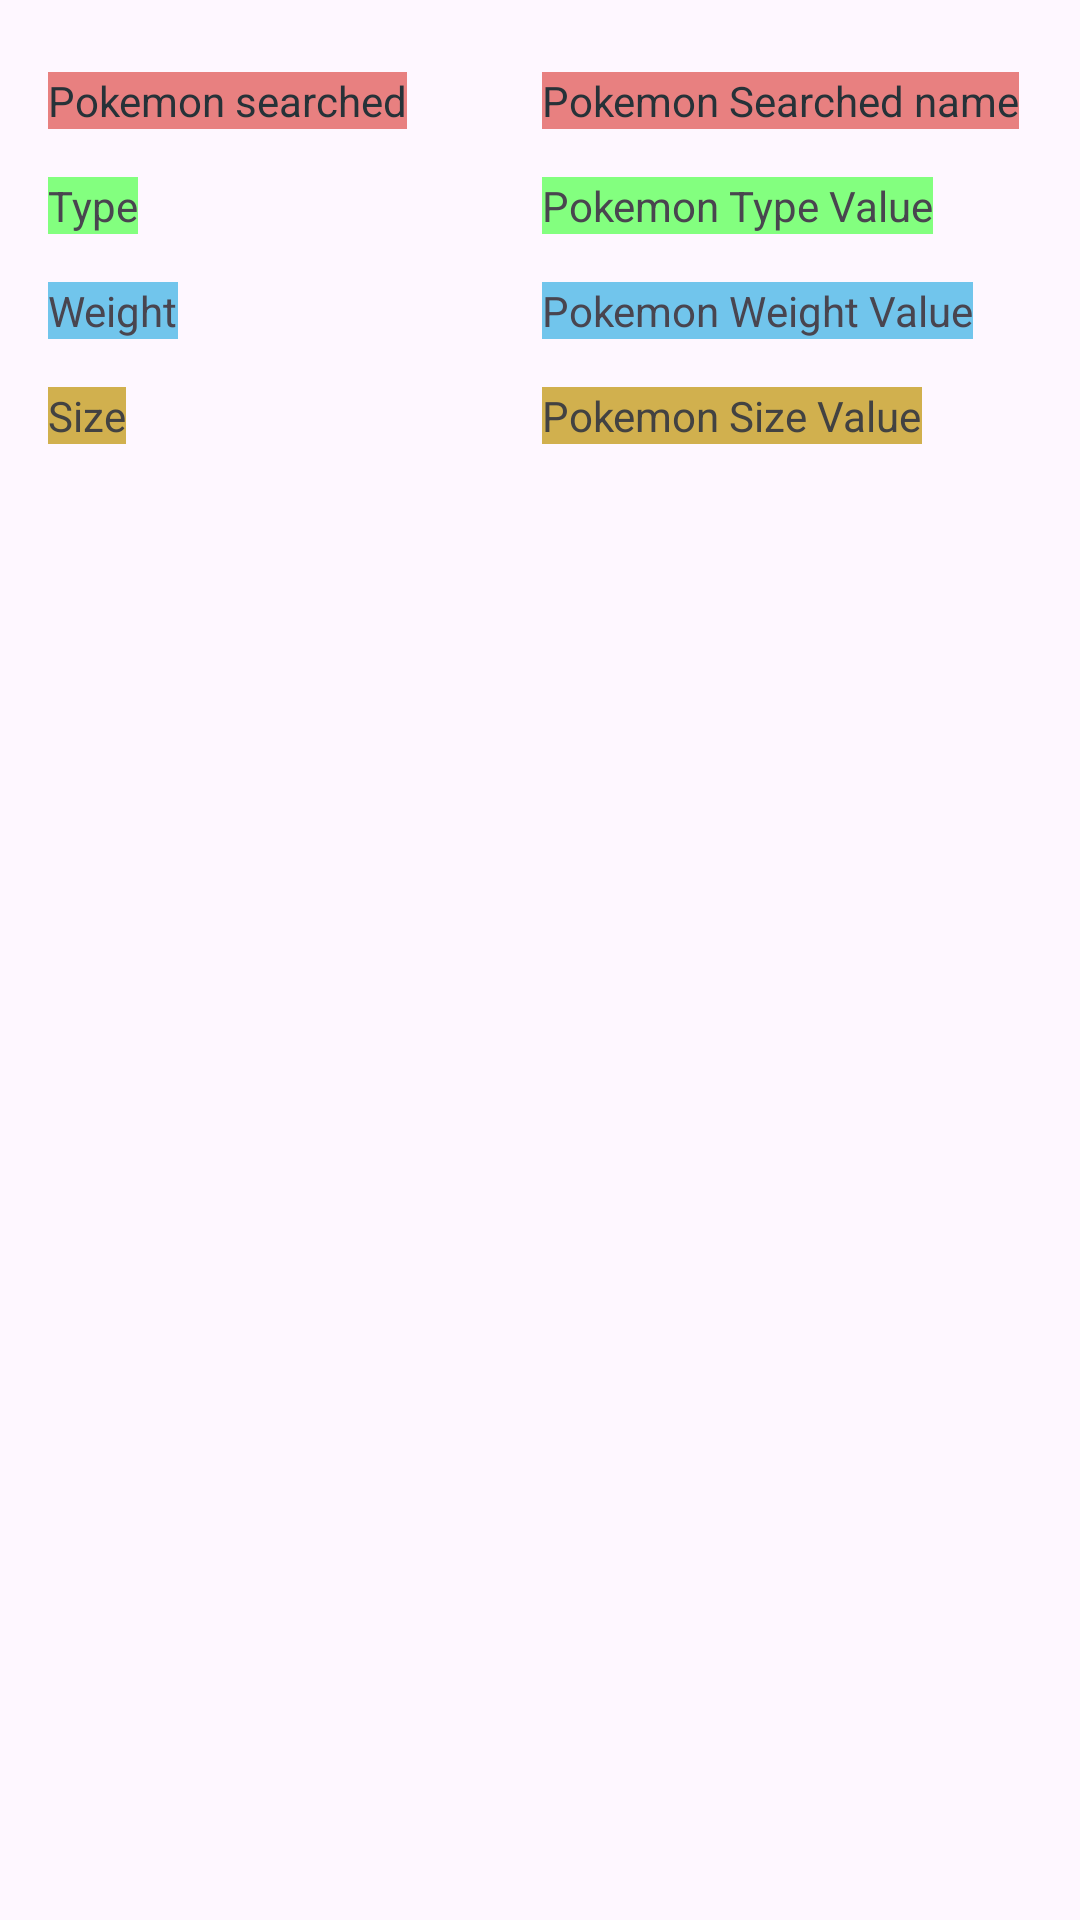

This screen was rendered from an Android layout file. Write that file and the resources it references.
<!-- AndroidManifest.xml: application theme Theme.Pokestat -->
<!-- res/layout/activity_info_pokemon.xml -->
<?xml version="1.0" encoding="utf-8"?>
<androidx.constraintlayout.widget.ConstraintLayout xmlns:android="http://schemas.android.com/apk/res/android"
    xmlns:app="http://schemas.android.com/apk/res-auto"
    xmlns:tools="http://schemas.android.com/tools"
    android:layout_width="match_parent"
    android:layout_height="match_parent"
    tools:context=".InfoPokemon">

    <TextView
        android:id="@+id/textViewPS"
        android:layout_width="wrap_content"
        android:layout_height="wrap_content"
        android:layout_marginStart="16dp"
        android:layout_marginTop="24dp"
        android:background="#FFE88080"
        android:text="@string/pokemon_searched"
        android:textColor="#263238"
        app:layout_constraintStart_toStartOf="parent"
        app:layout_constraintTop_toTopOf="parent" />

    <TextView
        android:id="@+id/textViewPSN"
        android:layout_width="wrap_content"
        android:layout_height="wrap_content"
        android:layout_marginStart="32dp"
        android:layout_marginTop="24dp"
        android:background="#E88080"
        android:text="@string/pokemon_searched_name"
        android:textColor="#263238"
        app:layout_constraintEnd_toEndOf="parent"
        app:layout_constraintHorizontal_bias="0.39"
        app:layout_constraintStart_toEndOf="@+id/textViewPS"
        app:layout_constraintTop_toTopOf="parent" />

    <TextView
        android:id="@+id/textViewType"
        android:layout_width="wrap_content"
        android:layout_height="wrap_content"
        android:layout_marginTop="16dp"
        android:background="#83FF7F"
        android:text="@string/type"
        app:layout_constraintStart_toStartOf="@+id/textViewPS"
        app:layout_constraintTop_toBottomOf="@+id/textViewPS" />

    <TextView
        android:id="@+id/textViewPTV"
        android:layout_width="wrap_content"
        android:layout_height="wrap_content"
        android:layout_marginTop="16dp"
        android:background="#83FF7F"
        android:text="@string/pokemon_type_value"
        app:layout_constraintEnd_toEndOf="parent"
        app:layout_constraintHorizontal_bias="0.0"
        app:layout_constraintStart_toStartOf="@+id/textViewPSN"
        app:layout_constraintTop_toBottomOf="@+id/textViewPSN" />

    <TextView
        android:id="@+id/textViewWeight"
        android:layout_width="wrap_content"
        android:layout_height="wrap_content"
        android:layout_marginTop="16dp"
        android:background="#71C5EC"
        android:text="@string/weight"
        app:layout_constraintStart_toStartOf="@+id/textViewType"
        app:layout_constraintTop_toBottomOf="@+id/textViewType" />

    <TextView
        android:id="@+id/textViewPWV"
        android:layout_width="wrap_content"
        android:layout_height="wrap_content"
        android:layout_marginTop="16dp"
        android:background="#71C5EC"
        android:text="@string/pokemon_weight_value"
        app:layout_constraintEnd_toEndOf="parent"
        app:layout_constraintHorizontal_bias="0.0"
        app:layout_constraintStart_toStartOf="@+id/textViewPTV"
        app:layout_constraintTop_toBottomOf="@+id/textViewPTV" />

    <TextView
        android:id="@+id/textViewSize"
        android:layout_width="wrap_content"
        android:layout_height="wrap_content"
        android:layout_marginTop="16dp"
        android:background="#D1B04E"
        android:text="@string/size"
        android:textColor="#424242"
        app:layout_constraintStart_toStartOf="@+id/textViewWeight"
        app:layout_constraintTop_toBottomOf="@+id/textViewWeight" />

    <TextView
        android:id="@+id/textViewPSV"
        android:layout_width="wrap_content"
        android:layout_height="wrap_content"
        android:layout_marginTop="16dp"
        android:background="#D1B04E"
        android:text="@string/pokemon_size_value"
        android:textColor="#424242"
        app:layout_constraintEnd_toEndOf="parent"
        app:layout_constraintHorizontal_bias="0.0"
        app:layout_constraintStart_toStartOf="@+id/textViewPWV"
        app:layout_constraintTop_toBottomOf="@+id/textViewPWV" />
</androidx.constraintlayout.widget.ConstraintLayout>
<!-- resources referenced by this layout -->
<resources>
  <string name="pokemon_searched">Pokemon searched</string>
  <string name="pokemon_searched_name">Pokemon Searched name</string>
  <string name="pokemon_size_value">Pokemon Size Value</string>
  <string name="pokemon_type_value">Pokemon Type Value</string>
  <string name="pokemon_weight_value">Pokemon Weight Value</string>
  <string name="size">Size</string>
  <string name="type">Type</string>
  <string name="weight">Weight</string>
  <style name="Theme.Pokestat" parent="Base.Theme.Pokestat" />
  <style name="Base.Theme.Pokestat" parent="Theme.Material3.DayNight.NoActionBar">
          
          
      </style>
</resources>
